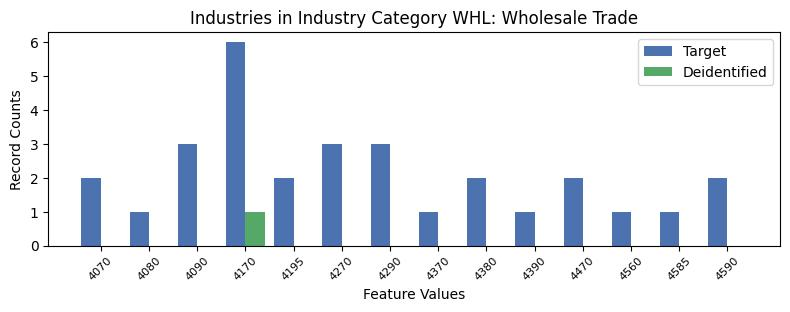

Values plotted in this chart, from the file beside it:
, INDP, count_target, count_deidentified
11, 4070, 2, 0.0
6, 4080, 1, 0.0
12, 4090, 3, 0.0
9, 4170, 6, 1.0
2, 4195, 2, 0.0
3, 4270, 3, 0.0
1, 4290, 3, 0.0
5, 4370, 1, 0.0
4, 4380, 2, 0.0
8, 4390, 1, 0.0
10, 4470, 2, 0.0
7, 4560, 1, 0.0
13, 4585, 1, 0.0
0, 4590, 2, 0.0
